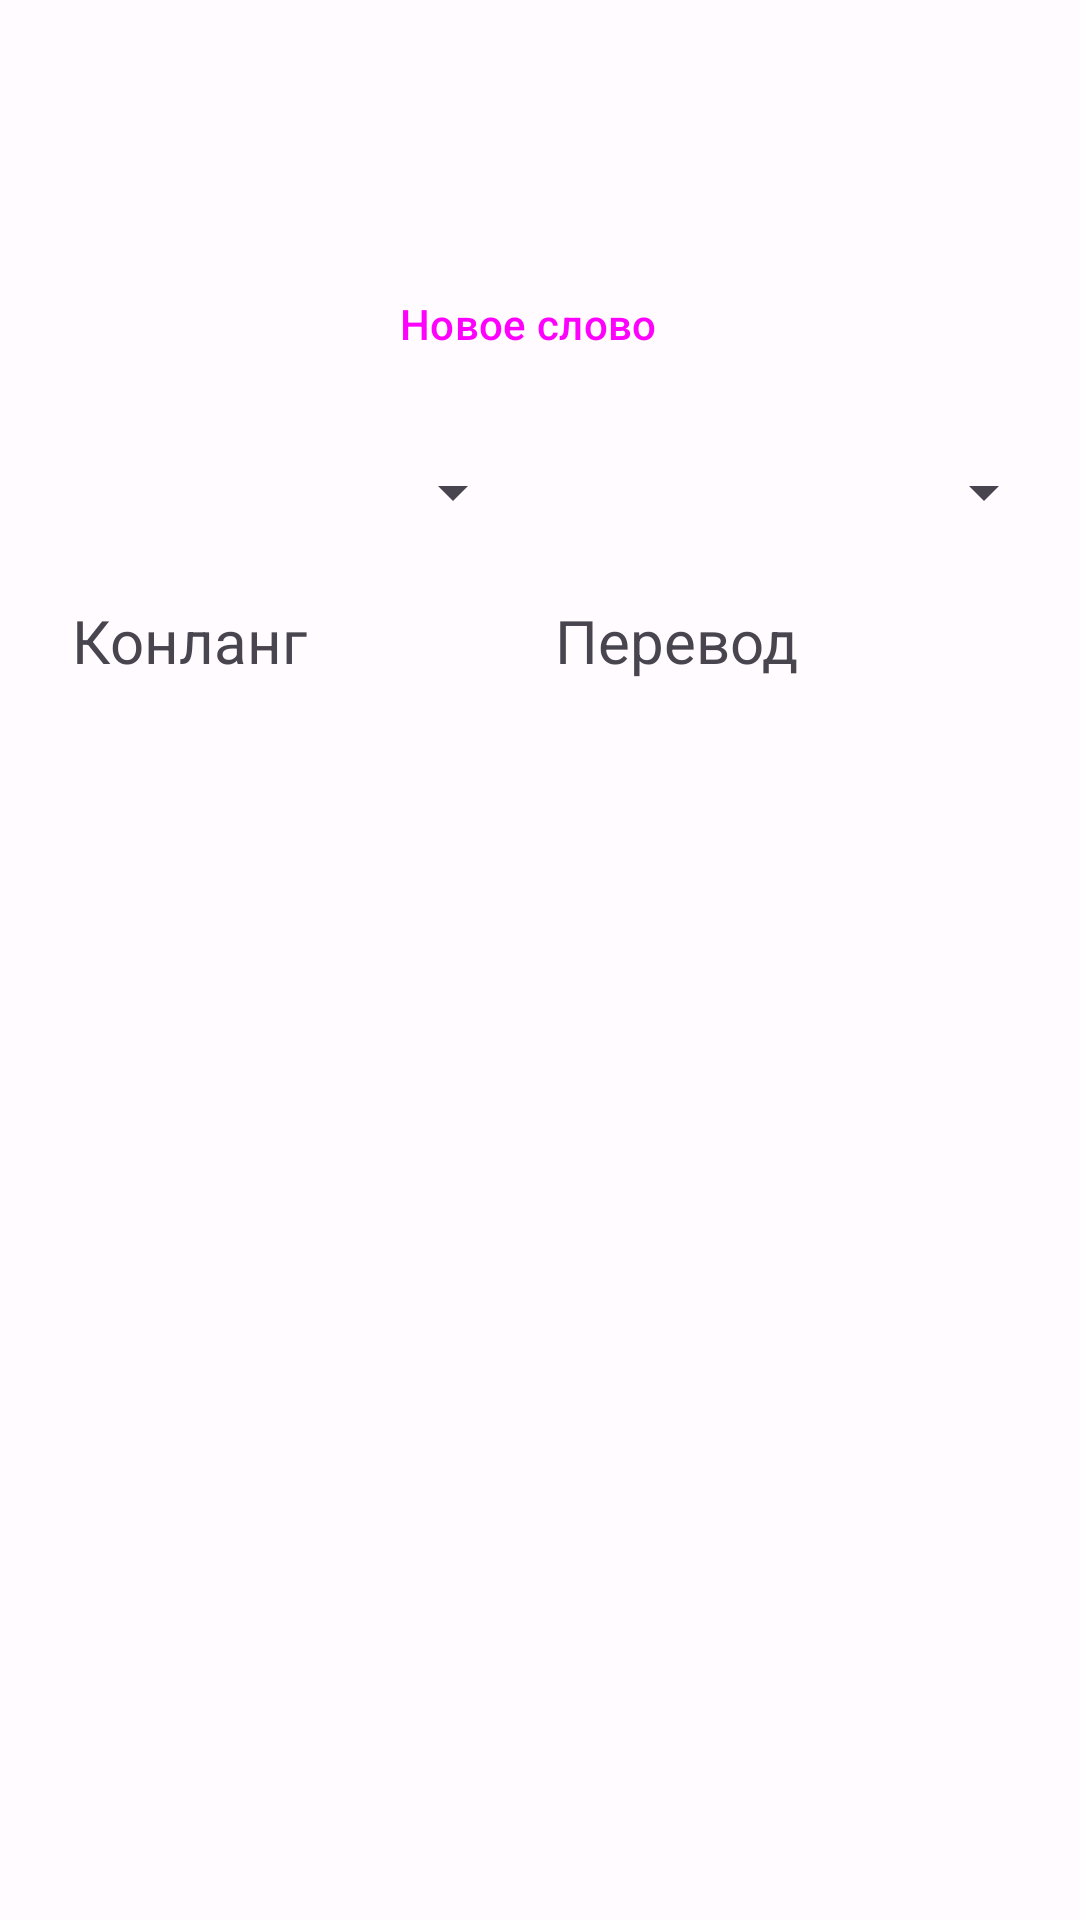

The Android layout XML behind this screen, and the referenced resources:
<!-- AndroidManifest.xml: application theme AppTheme_Day -->
<!-- res/layout/fragment_dictionary.xml -->
<?xml version="1.0" encoding="utf-8"?>
<androidx.constraintlayout.widget.ConstraintLayout xmlns:android="http://schemas.android.com/apk/res/android"
    android:layout_width="match_parent"
    android:layout_height="match_parent"
    xmlns:tools="http://schemas.android.com/tools"
    xmlns:app="http://schemas.android.com/apk/res-auto"
    tools:context=".ui.fragments.DictionaryFragment">

    <Button
        android:id="@+id/buttonNewWord"
        style="@style/Widget.Material3.Button.Icon"
        android:layout_width="wrap_content"
        android:layout_height="56dp"
        android:layout_marginTop="80dp"
        android:text="Новое слово"
        app:icon="@drawable/add_circle"
        app:layout_constraintEnd_toEndOf="parent"
        app:layout_constraintStart_toStartOf="parent"
        app:layout_constraintTop_toTopOf="parent" />

    <TextView
        android:id="@+id/textViewConlangWord"
        android:layout_width="wrap_content"
        android:layout_height="wrap_content"
        android:layout_marginStart="24dp"
        android:layout_marginTop="24dp"
        android:textSize="20dp"
        android:text="Конланг"
        app:layout_constraintStart_toStartOf="parent"
        app:layout_constraintTop_toBottomOf="@+id/spinnerFilter" />

    <TextView
        android:id="@+id/textViewTranslation"
        android:layout_width="wrap_content"
        android:layout_height="wrap_content"
        android:layout_marginEnd="24dp"
        android:layout_marginTop="24dp"
        android:textSize="20dp"
        android:text="Перевод"
        app:layout_constraintStart_toStartOf="@+id/spinnerFilter"
        app:layout_constraintTop_toBottomOf="@+id/spinnerFilter"/>

    <ListView
        android:id="@+id/listWords"
        android:layout_width="match_parent"
        android:layout_height="0dp"
        android:layout_marginStart="24dp"
        android:layout_marginEnd="24dp"
        android:layout_marginTop="8dp"
        android:layout_marginBottom="24dp"
        app:layout_constraintBottom_toBottomOf="parent"
        app:layout_constraintEnd_toEndOf="parent"
        app:layout_constraintStart_toStartOf="parent"
        app:layout_constraintTop_toBottomOf="@+id/textViewTranslation" />

    <Spinner
        android:id="@+id/spinnerSort"
        android:layout_width="0dp"
        android:layout_height="0dp"
        android:layout_marginTop="16dp"
        android:layout_marginStart="8dp"
        app:layout_constraintEnd_toStartOf="@+id/spinnerFilter"
        app:layout_constraintStart_toStartOf="parent"
        app:layout_constraintTop_toBottomOf="@+id/buttonNewWord"
        app:layout_constraintBottom_toBottomOf="@+id/spinnerFilter"/>

    <Spinner
        android:id="@+id/spinnerFilter"
        android:layout_width="0dp"
        android:layout_height="wrap_content"
        android:layout_marginStart="10dp"
        android:layout_marginEnd="8dp"
        android:layout_marginTop="16dp"
        app:layout_constraintEnd_toEndOf="parent"
        app:layout_constraintStart_toEndOf="@+id/spinnerSort"
        app:layout_constraintTop_toBottomOf="@+id/buttonNewWord" />

</androidx.constraintlayout.widget.ConstraintLayout>
<!-- resources referenced by this layout -->
<resources>
  <style name="AppTheme_Day" parent="Theme.Material3.Light.NoActionBar">
          <item name="colorPrimary">@color/md_theme_light_primary</item>
          <item name="colorOnPrimary">@color/md_theme_light_onPrimary</item>
          <item name="colorPrimaryContainer">@color/md_theme_light_primaryContainer</item>
          <item name="colorOnPrimaryContainer">@color/md_theme_light_onPrimaryContainer</item>
          <item name="colorSecondary">@color/md_theme_light_secondary</item>
          <item name="colorOnSecondary">@color/md_theme_light_onSecondary</item>
          <item name="colorSecondaryContainer">@color/md_theme_light_secondaryContainer</item>
          <item name="colorOnSecondaryContainer">@color/md_theme_light_onSecondaryContainer</item>
          <item name="colorTertiary">@color/md_theme_light_tertiary</item>
          <item name="colorOnTertiary">@color/md_theme_light_onTertiary</item>
          <item name="colorTertiaryContainer">@color/md_theme_light_tertiaryContainer</item>
          <item name="colorOnTertiaryContainer">@color/md_theme_light_onTertiaryContainer</item>
          <item name="colorError">@color/md_theme_light_error</item>
          <item name="colorErrorContainer">@color/md_theme_light_errorContainer</item>
          <item name="colorOnError">@color/md_theme_light_onError</item>
          <item name="colorOnErrorContainer">@color/md_theme_light_onErrorContainer</item>
          <item name="android:colorBackground">@color/md_theme_light_background</item>
          <item name="colorOnBackground">@color/md_theme_light_onBackground</item>
          <item name="colorSurface">@color/md_theme_light_surface</item>
          <item name="colorOnSurface">@color/md_theme_light_onSurface</item>
          <item name="colorSurfaceVariant">@color/md_theme_light_surfaceVariant</item>
          <item name="colorOnSurfaceVariant">@color/md_theme_light_onSurfaceVariant</item>
          <item name="colorOutline">@color/md_theme_light_outline</item>
          <item name="colorOnSurfaceInverse">@color/md_theme_light_inverseOnSurface</item>
          <item name="colorSurfaceInverse">@color/md_theme_light_inverseSurface</item>
          <item name="colorPrimaryInverse">@color/md_theme_light_inversePrimary</item>
  
      </style>
  <color name="md_theme_light_primary">#794A99</color>
  <color name="md_theme_light_onPrimary">#FFFFFF</color>
  <color name="md_theme_light_primaryContainer">#F3DAFF</color>
  <color name="md_theme_light_onPrimaryContainer">#2F004C</color>
  <color name="md_theme_light_secondary">#256C2C</color>
  <color name="md_theme_light_onSecondary">#FFFFFF</color>
  <color name="md_theme_light_secondaryContainer">#A9F5A5</color>
  <color name="md_theme_light_onSecondaryContainer">#002205</color>
  <color name="md_theme_light_tertiary">#6D4EA1</color>
  <color name="md_theme_light_onTertiary">#FFFFFF</color>
  <color name="md_theme_light_tertiaryContainer">#ECDCFF</color>
  <color name="md_theme_light_onTertiaryContainer">#270058</color>
  <color name="md_theme_light_error">#BA1A1A</color>
  <color name="md_theme_light_errorContainer">#FFDAD6</color>
  <color name="md_theme_light_onError">#FFFFFF</color>
  <color name="md_theme_light_onErrorContainer">#410002</color>
  <color name="md_theme_light_background">#FFFBFF</color>
  <color name="md_theme_light_onBackground">#1D1B1E</color>
  <color name="md_theme_light_surface">#FFFBFF</color>
  <color name="md_theme_light_onSurface">#1D1B1E</color>
  <color name="md_theme_light_surfaceVariant">#EADFEA</color>
  <color name="md_theme_light_onSurfaceVariant">#4B454D</color>
  <color name="md_theme_light_outline">#7C747E</color>
  <color name="md_theme_light_inverseOnSurface">#F6EFF3</color>
  <color name="md_theme_light_inverseSurface">#332F33</color>
  <color name="md_theme_light_inversePrimary">#E3B5FF</color>
</resources>
